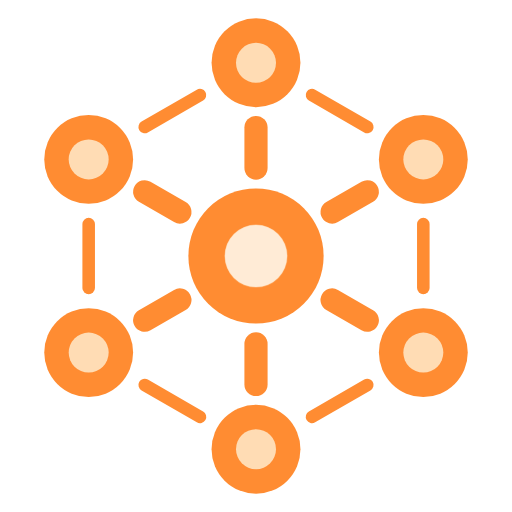
t = 0.00 s
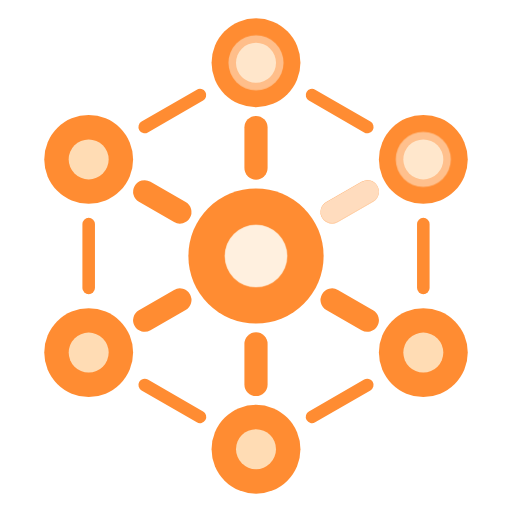
t = 0.76 s
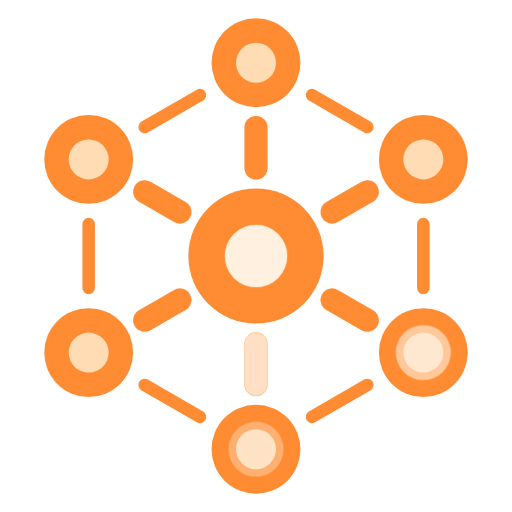
t = 1.53 s
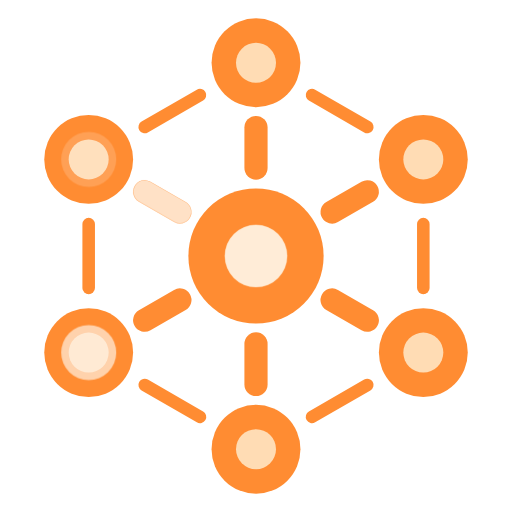
t = 2.29 s
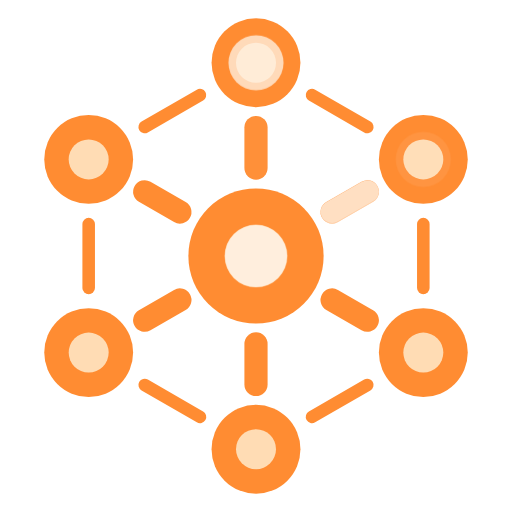
t = 3.05 s
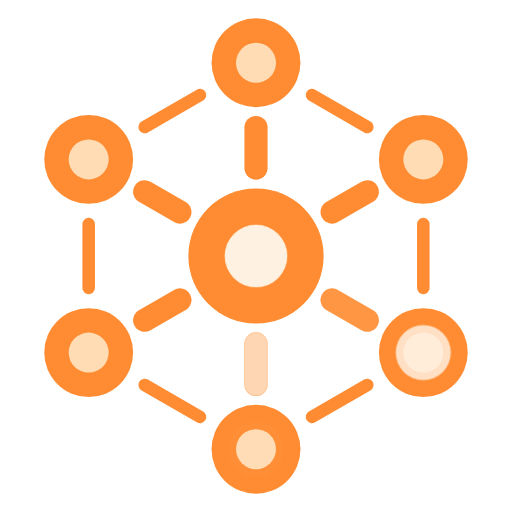
t = 3.82 s

The animated SVG that drew these frames (rendered in a browser with its animation timeline set to each time). Animation: 3 CSS @keyframes rules; one cycle of 4.58 s, repeats indefinitely.

<svg xmlns="http://www.w3.org/2000/svg" viewBox="5.5 5.5 53 53">
  <style>.sig,.fire{opacity:0;animation:2.4s ease-in-out infinite}.sig{animation-name:sig}.fire{animation-name:fire}.hub{animation:hub 2.4s ease-in-out infinite;transform-origin:32px 32px}@keyframes sig{0%,100%{opacity:0}12%{opacity:.85}30%{opacity:0}}@keyframes fire{0%,100%{opacity:0}14%{opacity:.9}36%{opacity:0}}@keyframes hub{0%,100%{opacity:.75}50%{opacity:1}}@media (prefers-reduced-motion:reduce){.sig,.fire{animation:none;opacity:0}.hub{animation:none}}</style>
  <line x1="32" y1="22.9" x2="32" y2="18.7" stroke="#FF8C32" stroke-width="2.4" stroke-linecap="round"/>
  <line x1="39.88" y1="27.45" x2="43.52" y2="25.35" stroke="#FF8C32" stroke-width="2.4" stroke-linecap="round"/>
  <line x1="39.88" y1="36.55" x2="43.52" y2="38.65" stroke="#FF8C32" stroke-width="2.4" stroke-linecap="round"/>
  <line x1="32" y1="41.1" x2="32" y2="45.3" stroke="#FF8C32" stroke-width="2.4" stroke-linecap="round"/>
  <line x1="24.12" y1="36.55" x2="20.48" y2="38.65" stroke="#FF8C32" stroke-width="2.4" stroke-linecap="round"/>
  <line x1="24.12" y1="27.45" x2="20.48" y2="25.35" stroke="#FF8C32" stroke-width="2.4" stroke-linecap="round"/>
  <line x1="37.8" y1="15.35" x2="43.52" y2="18.65" stroke="#FF8C32" stroke-width="1.3" stroke-linecap="round" opacity="1"/>
  <line x1="49.32" y1="28.7" x2="49.32" y2="35.3" stroke="#FF8C32" stroke-width="1.3" stroke-linecap="round" opacity="1"/>
  <line x1="43.52" y1="45.35" x2="37.8" y2="48.65" stroke="#FF8C32" stroke-width="1.3" stroke-linecap="round" opacity="1"/>
  <line x1="26.2" y1="48.65" x2="20.48" y2="45.35" stroke="#FF8C32" stroke-width="1.3" stroke-linecap="round" opacity="1"/>
  <line x1="14.68" y1="35.3" x2="14.68" y2="28.7" stroke="#FF8C32" stroke-width="1.3" stroke-linecap="round" opacity="1"/>
  <line x1="20.48" y1="18.65" x2="26.2" y2="15.35" stroke="#FF8C32" stroke-width="1.3" stroke-linecap="round" opacity="1"/>
  <circle cx="32" cy="12" r="4.6" fill="#FF8C32"/>
  <circle cx="32" cy="12" r="2.07" fill="#FFDCB4"/>
  <circle cx="49.32" cy="22" r="4.6" fill="#FF8C32"/>
  <circle cx="49.32" cy="22" r="2.07" fill="#FFDCB4"/>
  <circle cx="49.32" cy="42" r="4.6" fill="#FF8C32"/>
  <circle cx="49.32" cy="42" r="2.07" fill="#FFDCB4"/>
  <circle cx="32" cy="52" r="4.6" fill="#FF8C32"/>
  <circle cx="32" cy="52" r="2.07" fill="#FFDCB4"/>
  <circle cx="14.68" cy="42" r="4.6" fill="#FF8C32"/>
  <circle cx="14.68" cy="42" r="2.07" fill="#FFDCB4"/>
  <circle cx="14.68" cy="22" r="4.6" fill="#FF8C32"/>
  <circle cx="14.68" cy="22" r="2.07" fill="#FFDCB4"/>
  <circle cx="32" cy="32" r="7" fill="#FF8C32"/>
  <circle cx="32" cy="32" r="3.22" fill="#FFDCB4"/>
  <line class="sig" style="animation-delay:0.0s" x1="32" y1="22.9" x2="32" y2="18.7" stroke="#FFF1E2" stroke-width="2.4" stroke-linecap="round"/>
  <circle class="fire" style="animation-delay:0.18s" cx="32" cy="12" r="2.85" fill="#FFF1E2"/>
  <line class="sig" style="animation-delay:0.4s" x1="39.88" y1="27.45" x2="43.52" y2="25.35" stroke="#FFF1E2" stroke-width="2.4" stroke-linecap="round"/>
  <circle class="fire" style="animation-delay:0.58s" cx="49.32" cy="22" r="2.85" fill="#FFF1E2"/>
  <line class="sig" style="animation-delay:0.8s" x1="39.88" y1="36.55" x2="43.52" y2="38.65" stroke="#FFF1E2" stroke-width="2.4" stroke-linecap="round"/>
  <circle class="fire" style="animation-delay:0.98s" cx="49.32" cy="42" r="2.85" fill="#FFF1E2"/>
  <line class="sig" style="animation-delay:1.2s" x1="32" y1="41.1" x2="32" y2="45.3" stroke="#FFF1E2" stroke-width="2.4" stroke-linecap="round"/>
  <circle class="fire" style="animation-delay:1.38s" cx="32" cy="52" r="2.85" fill="#FFF1E2"/>
  <line class="sig" style="animation-delay:1.6s" x1="24.12" y1="36.55" x2="20.48" y2="38.65" stroke="#FFF1E2" stroke-width="2.4" stroke-linecap="round"/>
  <circle class="fire" style="animation-delay:1.78s" cx="14.68" cy="42" r="2.85" fill="#FFF1E2"/>
  <line class="sig" style="animation-delay:2.0s" x1="24.12" y1="27.45" x2="20.48" y2="25.35" stroke="#FFF1E2" stroke-width="2.4" stroke-linecap="round"/>
  <circle class="fire" style="animation-delay:2.18s" cx="14.68" cy="22" r="2.85" fill="#FFF1E2"/>
  <circle class="hub" cx="32" cy="32" r="3.22" fill="#FFF1E2"/>
</svg>
